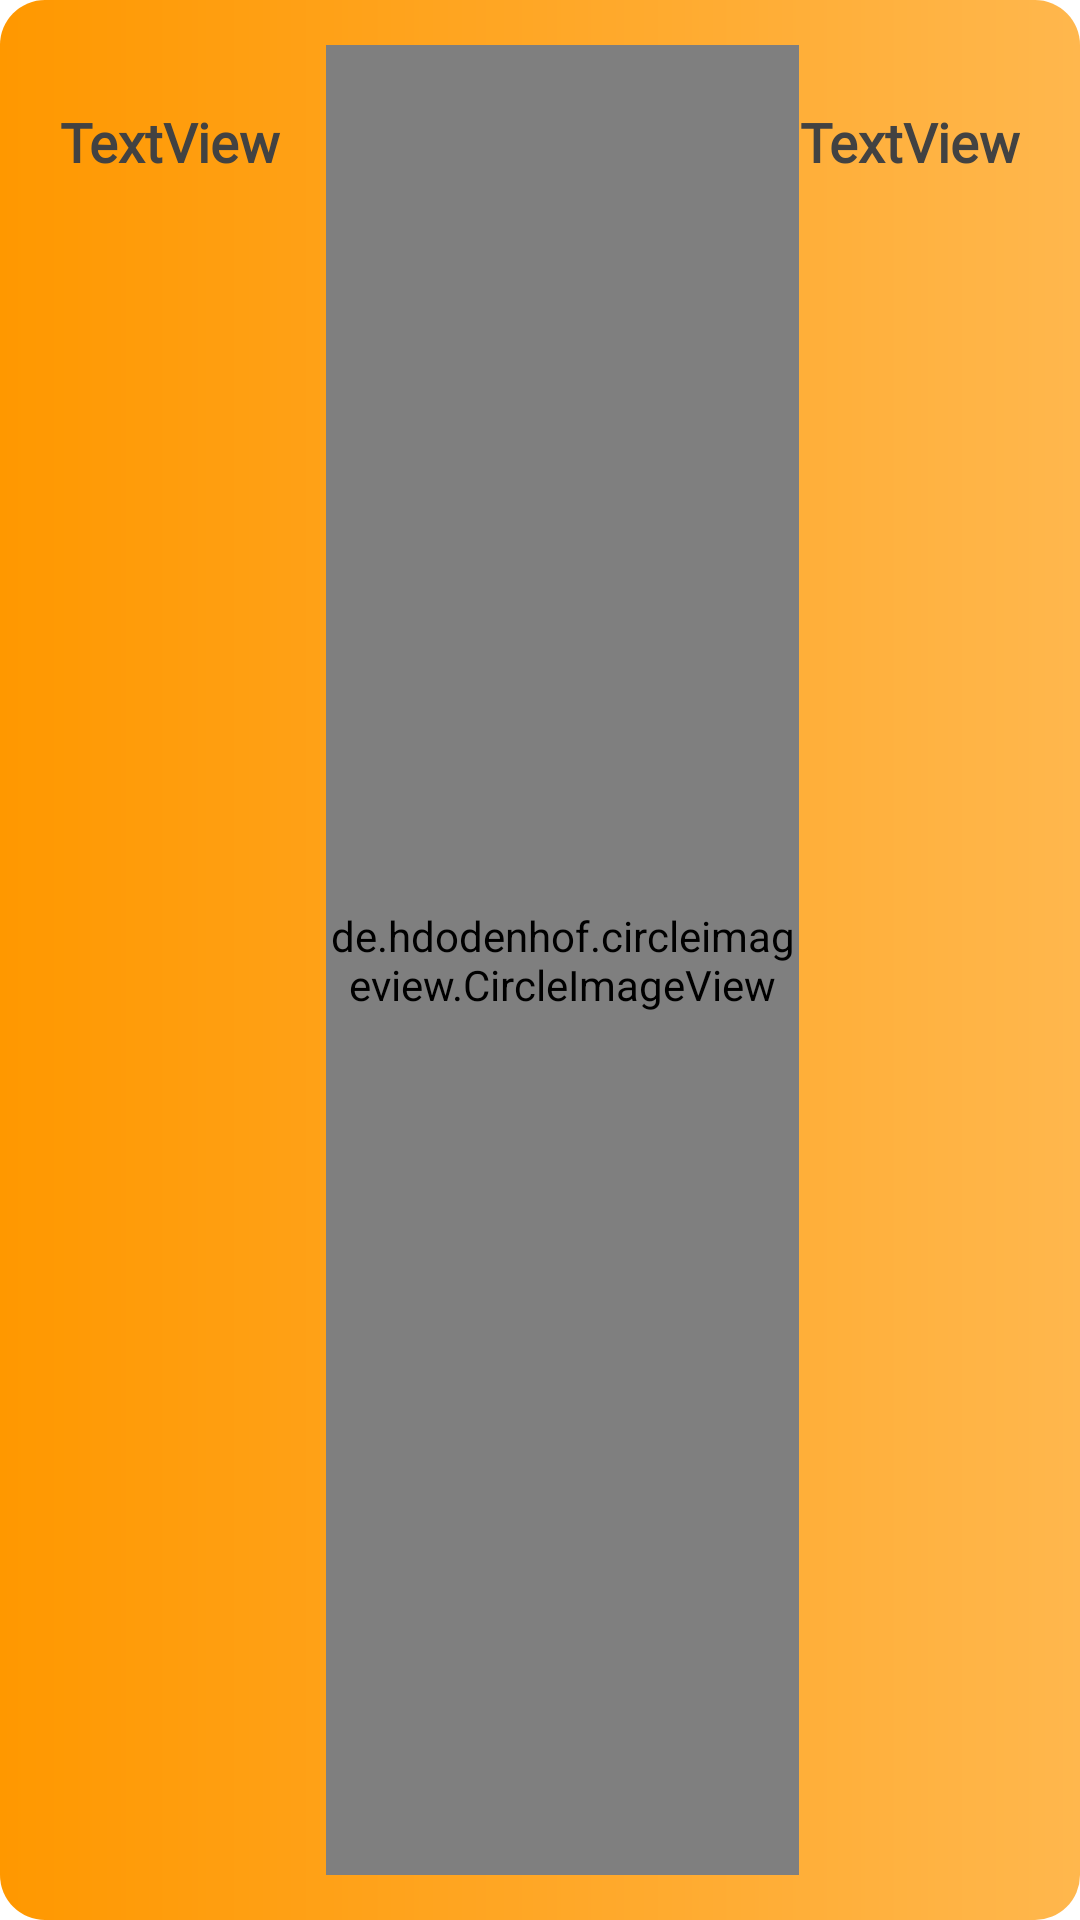

Reconstruct the res/layout file that produces this screen, plus the resources it refers to.
<!-- AndroidManifest.xml: application theme Theme.VotingMachine20 -->
<!-- res/layout/result_declaration_recycler_view.xml -->
<?xml version="1.0" encoding="utf-8"?>
<androidx.constraintlayout.widget.ConstraintLayout xmlns:android="http://schemas.android.com/apk/res/android"
    xmlns:tools="http://schemas.android.com/tools"
    android:layout_width="match_parent"
    android:layout_height="wrap_content"
    android:background="@drawable/dashboard_text_round_shape"
    android:layout_margin="10dp"
    android:padding="15dp"
    xmlns:app="http://schemas.android.com/apk/res-auto">




    <TextView
        android:id="@+id/textView4ForNames"
        android:layout_width="wrap_content"
        android:layout_height="wrap_content"
        android:text="TextView"
        android:textColor="#424242"
        android:singleLine="true"
        app:layout_constraintTop_toTopOf="parent"
        app:layout_constraintStart_toStartOf="parent"
        android:fontFamily="@font/allerta"
        android:layout_margin="5dp"
        android:paddingBottom="15dp"
        android:paddingTop="15dp"
        android:paddingEnd="15dp"
        android:gravity="start"
        android:textStyle="bold"
        android:textSize="18sp"
        app:layout_constraintWidth_percent="0.5"
        tools:layout_editor_absoluteX="81dp"
        tools:layout_editor_absoluteY="63dp" />


    <de.hdodenhof.circleimageview.CircleImageView
        android:id="@+id/tag_image_view"
       app:layout_constraintTop_toTopOf="parent"
        app:layout_constraintStart_toEndOf="@id/textView4ForNames"
        app:layout_constraintEnd_toStartOf="@id/textViewVotes"
        app:layout_constraintBottom_toBottomOf="parent"
        android:layout_width="0dp"
        android:src="@drawable/tag_image"
        android:layout_height="0dp">
    </de.hdodenhof.circleimageview.CircleImageView>

    <TextView
        android:id="@+id/textViewVotes"
        android:layout_width="wrap_content"
        android:layout_height="wrap_content"
        android:layout_margin="5dp"
        android:textColor="#424242"
        android:fontFamily="@font/allerta"
        android:gravity="end"
        android:paddingBottom="15dp"
        android:paddingTop="15dp"

        android:text="TextView"
        android:textSize="18sp"
        android:textStyle="bold"
        app:layout_constraintEnd_toEndOf="parent"
        app:layout_constraintTop_toTopOf="parent"
        app:layout_constraintWidth_percent="0.5" />


</androidx.constraintlayout.widget.ConstraintLayout>
<!-- resources referenced by this layout -->
<resources>
  <!-- drawable dashboard_text_round_shape (drawable) -->
  <?xml version="1.0" encoding="utf-8"?>
  <shape xmlns:android="http://schemas.android.com/apk/res/android">
  
  
      <solid android:color="#09203F" />
      <stroke
          android:width="0dp"
          android:color="#EFF3F5"/>
      <padding
          android:bottom="0dp"
          android:left="0dp"
          android:right="0dp"
          android:top="0dp"/>
  
      <gradient
          android:startColor="#FF9800"
          android:centerColor="#FFA726"
          android:endColor="#FFB74D"
          android:type="linear" />
      <corners
          android:bottomLeftRadius="15dp"
          android:bottomRightRadius="15dp"
          android:topLeftRadius="15dp"
          android:topRightRadius="15dp"/>
  </shape>
  <!-- drawable tag_image: png bitmap (drawable, 14871 bytes) -->
  <style name="Theme.VotingMachine20" parent="Theme.MaterialComponents.DayNight.NoActionBar">
          
          <item name="colorPrimary">@color/purple_500</item>
          <item name="colorPrimaryVariant">@color/purple_700</item>
          <item name="colorOnPrimary">@color/white</item>
          
          <item name="colorSecondary">@color/teal_200</item>
          <item name="colorSecondaryVariant">@color/teal_700</item>
          <item name="colorOnSecondary">@color/black</item>
          
          <item name="android:statusBarColor" tools:targetApi="l">?attr/colorPrimaryVariant</item>
          
      </style>
  <!-- not gathered from this repository: default colours our renderer supplied (Android Studio template values) -->
  <color name="purple_500">#FF6200EE</color>
  <color name="purple_700">#FF3700B3</color>
  <color name="teal_200">#FF03DAC5</color>
  <color name="teal_700">#FF018786</color>
  <color name="black">#FF000000</color>
  <color name="white">#FFFFFFFF</color>
</resources>
